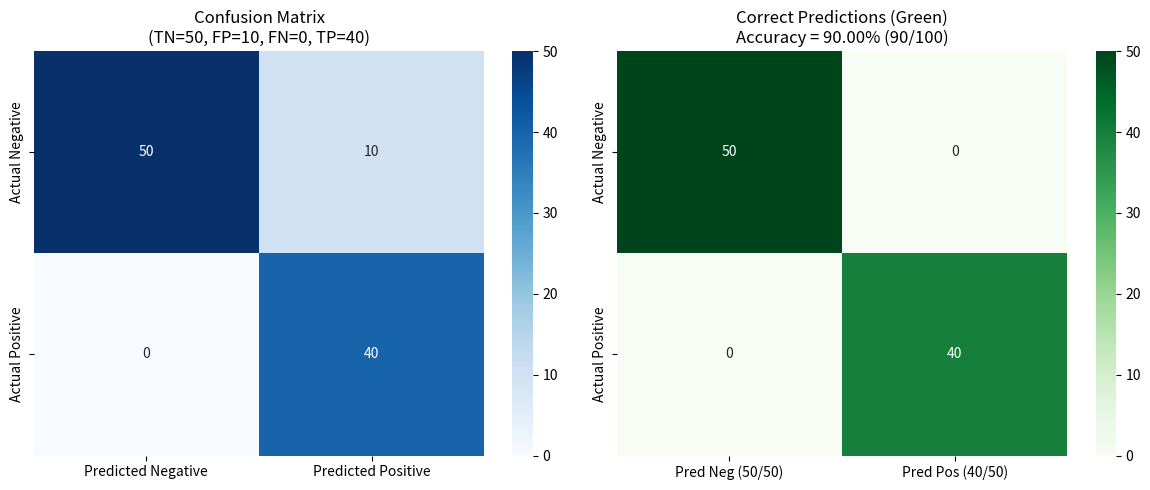

Generate this figure with matplotlib:
import numpy as np
import matplotlib.pyplot as plt
import seaborn as sns

# Confusion matrix
# Rows: Actual [Negative, Positive]
# Columns: Predicted [Negative, Positive]
# TN=50, FP=10, FN=0, TP=40
cm = np.array([
    [50, 10],
    [0, 40]
])

fig, (ax1, ax2) = plt.subplots(1, 2, figsize=(12, 5))

# --- Plot 1: Standard confusion matrix ---
sns.heatmap(
    cm,
    annot=True,
    fmt='d',
    cmap='Blues',
    ax=ax1,
    xticklabels=['Predicted Negative', 'Predicted Positive'],
    yticklabels=['Actual Negative', 'Actual Positive']
)
ax1.set_title('Confusion Matrix\n(TN=50, FP=10, FN=0, TP=40)')

# --- Plot 2: Correct predictions only ---
accuracy = (cm[0, 0] + cm[1, 1]) / cm.sum()

correct = cm.copy()
correct[0, 1] = 0  # FP masked
correct[1, 0] = 0  # FN masked

pred_neg_total = cm[:, 0].sum()  # 50
pred_pos_total = cm[:, 1].sum()  # 50

sns.heatmap(
    correct,
    annot=True,
    fmt='d',
    cmap='Greens',
    ax=ax2,
    xticklabels=[
        f'Pred Neg ({cm[0,0]}/{pred_neg_total})',
        f'Pred Pos ({cm[1,1]}/{pred_pos_total})'
    ],
    yticklabels=['Actual Negative', 'Actual Positive']
)

ax2.set_title(
    f'Correct Predictions (Green)\n'
    f'Accuracy = {accuracy:.2%} ({cm[0,0] + cm[1,1]}/{cm.sum()})'
)

plt.tight_layout()
plt.show()
